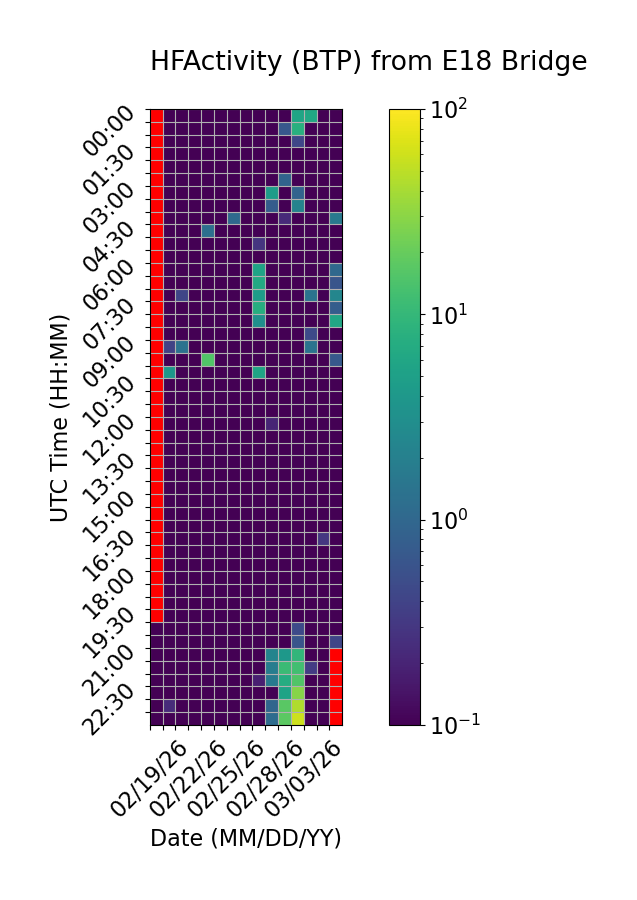

The table this chart was drawn from, first rows:
Time (UTC), 02/19/26, 02/20/26, 02/21/26, 02/22/26, 02/23/26, 02/24/26, 02/25/26, 02/26/26, 02/27/26, 02/28/26, 03/01/26, 03/02/26, 03/03/26, 03/04/26, 03/05/26
00:00, , 0.0, 0.0, 0.0, 0.0, 0.0, 0.0, 0.0, 0.0, 0.0525, 0.0, 5.801, 6.144, 0.0, 0.0
00:30, , 0.0, 0.0, 0.0, 0.0, 0.0, 0.0, 0.0, 0.0, 0.0, 0.6555, 7.883, 0.0, 0.0, 0.0
01:00, , 0.0, 0.0, 0.0, 0.0, 0.0, 0.0, 0.0, 0.0, 0.0, 0.0, 0.4359, 0.0, 0.0, 0.0
01:30, , 0.0, 0.0, 0.0, 0.0, 0.0, 0.0, 0.0, 0.0, 0.0, 0.009633, 0.0, 0.0, 0.0, 0.0
02:00, , 0.0, 0.0, 0.0, 0.0, 0.0, 0.0, 0.0, 0.0, 0.0, 0.0, 0.0, 0.0, 0.0, 0.0
02:30, , 0.0, 0.0, 0.0, 0.0, 0.0, 0.0, 0.0, 0.0, 0.0, 0.9321, 0.0, 0.09208, 0.0, 0.0
03:00, , 0.0, 0.0, 0.0, 0.0, 0.0, 0.0, 0.0, 0.0, 4.565, 0.09047, 0.9108, 0.0, 0.0, 0.0
03:30, , 0.0, 0.0, 0.0, 0.0, 0.0, 0.0, 0.0, 0.0, 0.7479, 0.0, 2.182, 0.0, 0.0, 0.0
04:00, , 0.0, 0.0, 0.0, 0.0, 0.0, 1.07, 0.0, 0.0, 0.0, 0.2279, 0.0, 0.0, 0.0, 1.628
04:30, , 0.0, 0.0, 0.0, 1.249, 0.0, 0.0, 0.0, 0.0, 0.0, 0.0, 0.0, 0.0, 0.0, 0.0
05:00, , 0.0, 0.0, 0.0, 0.0, 0.0, 0.0, 0.0, 0.289, 0.0, 0.0, 0.0, 0.0, 0.0, 0.0
05:30, , 0.0, 0.0, 0.0, 0.0, 0.0, 0.0, 0.0, 0.0, 0.05719, 0.0, 0.0, 0.0, 0.0, 0.0
06:00, , 0.0, 0.0, 0.0, 0.0, 0.0, 0.0, 0.0, 5.445, 0.0, 0.0, 0.0, 0.0, 0.0, 1.035
06:30, , 0.0, 0.0, 0.0, 0.0, 0.0, 0.0, 0.0, 6.488, 0.0, 0.0, 0.0, 0.0, 0.0, 0.6259
07:00, , 0.0, 0.4263, 0.0, 0.0, 0.0, 0.0, 0.0, 4.582, 0.0, 0.0, 0.0, 1.378, 0.0, 2.359
07:30, , 0.0, 0.0, 0.0, 0.0, 0.0, 0.0, 0.0, 7.346, 0.0, 0.0, 0.0, 0.0, 0.0, 0.777
08:00, , 0.0, 0.0, 0.0, 0.0, 0.0, 0.0, 0.0, 3.093, 0.0, 0.0, 0.0, 0.0, 0.0, 6.036
08:30, , 0.0, 0.0, 0.0, 0.0, 0.0, 0.0, 0.0, 0.0, 0.0, 0.0, 0.0, 0.4715, 0.0, 0.0
09:00, , 0.3936, 1.342, 0.0, 0.0, 0.0, 0.0, 0.0, 0.0, 0.0, 0.0, 0.0, 1.422, 0.0, 0.0
09:30, , 0.0, 0.0, 0.0, 15.26, 0.0, 0.0, 0.0, 0.0, 0.0, 0.0, 0.0, 0.0, 0.0, 0.689
10:00, , 3.891, 0.0, 0.0, 0.0, 0.0, 0.0, 0.0, 5.599, 0.0, 0.0, 0.0, 0.0, 0.0, 0.0
10:30, , 0.0, 0.0, 0.0, 0.0, 0.004767, 0.0, 0.0, 0.0, 0.0, 0.0, 0.0, 0.0, 0.0, 0.0
11:00, , 0.0, 0.0, 0.0, 0.0, 0.0, 0.0, 0.0, 0.0, 0.0, 0.0, 0.0, 0.0, 0.0, 0.0
11:30, , 0.0, 0.0, 0.0, 0.0, 0.0, 0.0, 0.0, 0.0, 0.0, 0.0, 0.0, 0.0, 0.0, 0.0
12:00, , 0.0, 0.0, 0.0, 0.0, 0.0, 0.0, 0.0, 0.0, 0.2056, 0.0, 0.0, 0.0, 0.0, 0.0
12:30, , 0.0, 0.0, 0.0, 0.0, 0.0, 0.0, 0.0, 0.0, 0.0, 0.0, 0.0, 0.0, 0.0, 0.0
13:00, , 0.0, 0.0, 0.0, 0.0, 0.0, 0.0, 0.0, 0.0, 0.0, 0.0, 0.0, 0.0, 0.0, 0.0
13:30, , 0.0, 0.0, 0.0, 0.0, 0.0, 0.0, 0.0, 0.0, 0.0, 0.0, 0.0, 0.0, 0.0, 0.0
14:00, , 0.0, 0.0, 0.0, 0.0, 0.0, 0.0, 0.0, 0.0, 0.0, 0.0, 0.0, 0.0, 0.0, 0.0
14:30, , 0.0, 0.0, 0.0, 0.0, 0.0, 0.0, 0.0, 0.0, 0.0, 0.0, 0.0, 0.0, 0.0, 0.0
15:00, , 0.0, 0.0, 0.0, 0.0, 0.0, 0.0, 0.0, 0.0, 0.0, 0.0, 0.0, 0.0, 0.0, 0.0
15:30, , 0.0, 0.0, 0.0, 0.0, 0.0, 0.0, 0.0, 0.0, 0.03061, 0.0, 0.0, 0.0, 0.0, 0.0
16:00, , 0.0, 0.0, 0.0, 0.0, 0.0, 0.03659, 0.0, 0.0, 0.0, 0.0, 0.0, 0.0, 0.02146, 0.0
16:30, , 0.0, 0.0, 0.0, 0.0, 0.0, 0.0, 0.0, 0.0, 0.0, 0.0, 0.0, 0.0, 0.3043, 0.0
17:00, , 0.0, 0.0, 0.0, 0.0, 0.0, 0.0, 0.0, 0.0, 0.0, 0.0, 0.0, 0.0, 0.0, 0.0
17:30, , 0.0, 0.0, 0.0, 0.0, 0.0, 0.0, 0.0, 0.0, 0.0, 0.0, 0.0, 0.0, 0.0, 0.0
18:00, , 0.0, 0.0, 0.0, 0.0, 0.0, 0.0, 0.0, 0.0, 0.0, 0.0, 0.0, 0.0, 0.0, 0.0
18:30, , 0.0, 0.0, 0.0, 0.0, 0.0, 0.0, 0.0, 0.0, 0.0, 0.0, 0.0, 0.0, 0.0, 0.0
19:00, , 0.0, 0.0, 0.0, 0.0, 0.0, 0.0, 0.0, 0.0, 0.0, 0.0, 0.0, 0.0, 0.0, 0.0
19:30, , 0.0, 0.0, 0.0, 0.0, 0.0, 0.0, 0.0, 0.0, 0.0, 0.0, 0.0, 0.0, 0.0, 0.0
20:00, 0.0, 0.0, 0.0, 0.0, 0.0, 0.0, 0.0, 0.0, 0.0, 0.0, 0.0, 0.4691, 0.01596, 0.0, 0.0
20:30, 0.0, 0.0, 0.0, 0.0, 0.0, 0.0, 0.0, 0.0, 0.0, 0.0, 0.0, 0.6193, 0.0, 0.0, 0.4266
21:00, 0.0, 0.0, 0.0, 0.0, 0.0, 0.0, 0.0, 0.0, 0.0, 2.271, 3.999, 9.559, 0.07794, 0.0, 
21:30, 0.0, 0.0, 0.0, 0.0, 0.0, 0.0, 0.0, 0.0, 0.0, 1.86, 11.05, 12.2, 0.3437, 0.0, 
22:00, 0.0, 0.0, 0.0, 0.0, 0.0, 0.0, 0.0, 0.0, 0.1813, 1.673, 7.275, 15.27, 0.0, 0.0, 
22:30, 0.0, 0.0, 0.0, 0.0, 0.0, 0.0, 0.0, 0.0, 0.02832, 0.05511, 5.516, 28.57, 0.0, 0.0, 
23:00, 0.0, 0.236, 0.0, 0.0, 0.0, 0.0, 0.0, 0.0, 0.0, 0.9825, 17.03, 43.41, 0.0, 0.0, 
23:30, 0.0, 0.0, 0.0, 0.0, 0.0, 0.0, 0.0, 0.0, 0.0, 1.156, 17.75, 59.38, 0.0, 0.0, 
